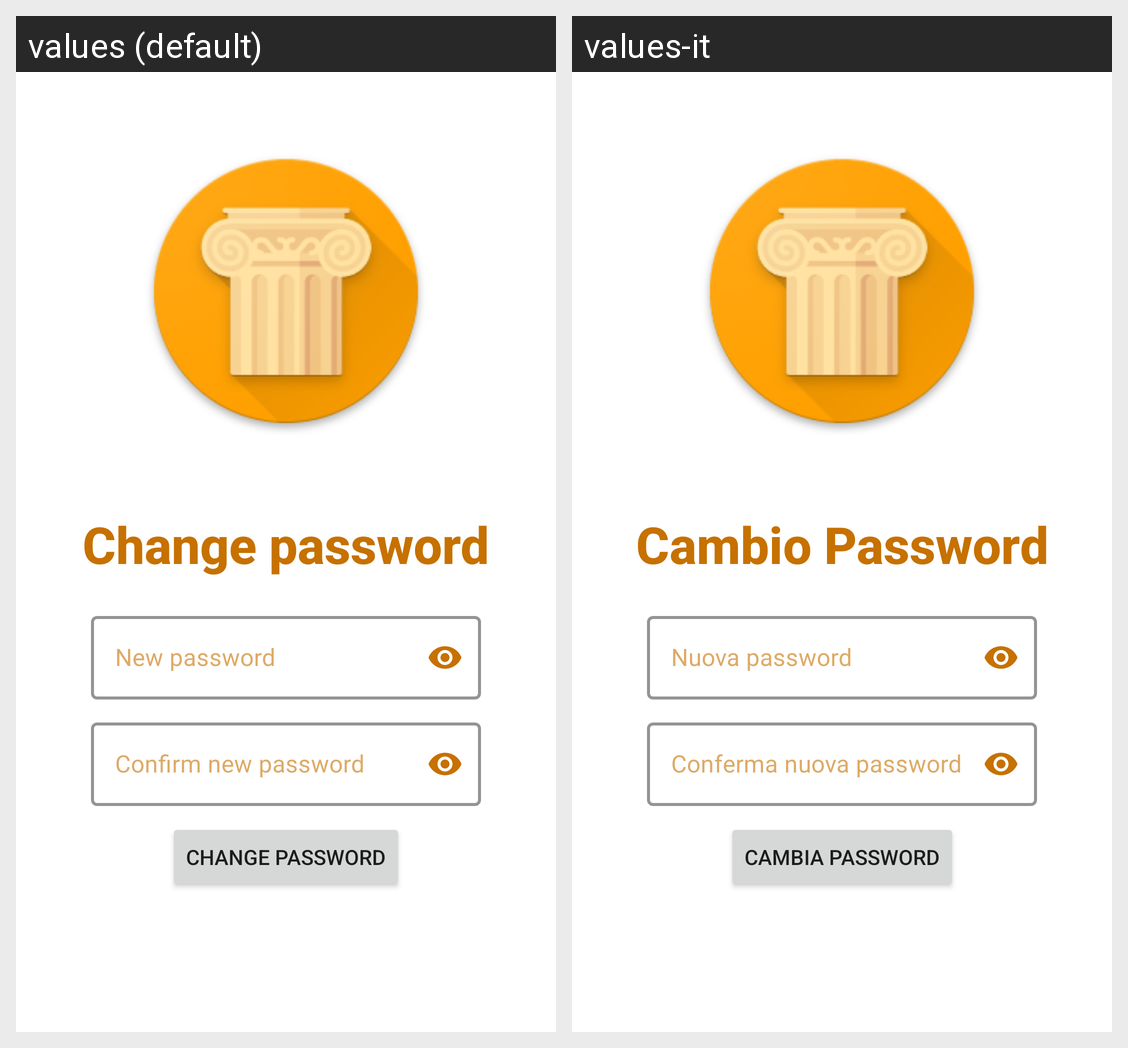

This grid shows one Android layout under two languages. Give, for every string resource on the screen, its name, the default text and each shown locale's text.
Android screen res/layout/activity_cambio_password.xml rendered under 2 locales, left to right: values (default), values-it. Device: Nexus 5 (rendered at 1080×1920; each locale shown at half size, 540×960, under a caption strip naming it); theme Theme.Pathway.
Strings drawn on this screen, with the default value and each locale's value (text and hints the layout hard-codes, and strings that could not be matched under every locale, appear in the picture but are not listed):

CambioPassword
  values: Change password
  values-it: Cambio Password

nuovaPassword
  values: New password
  values-it: Nuova password

confermaNuovaPassword
  values: Confirm new password
  values-it: Conferma nuova password

confermaCambioPassword
  values: Change password
  values-it: Cambia password
